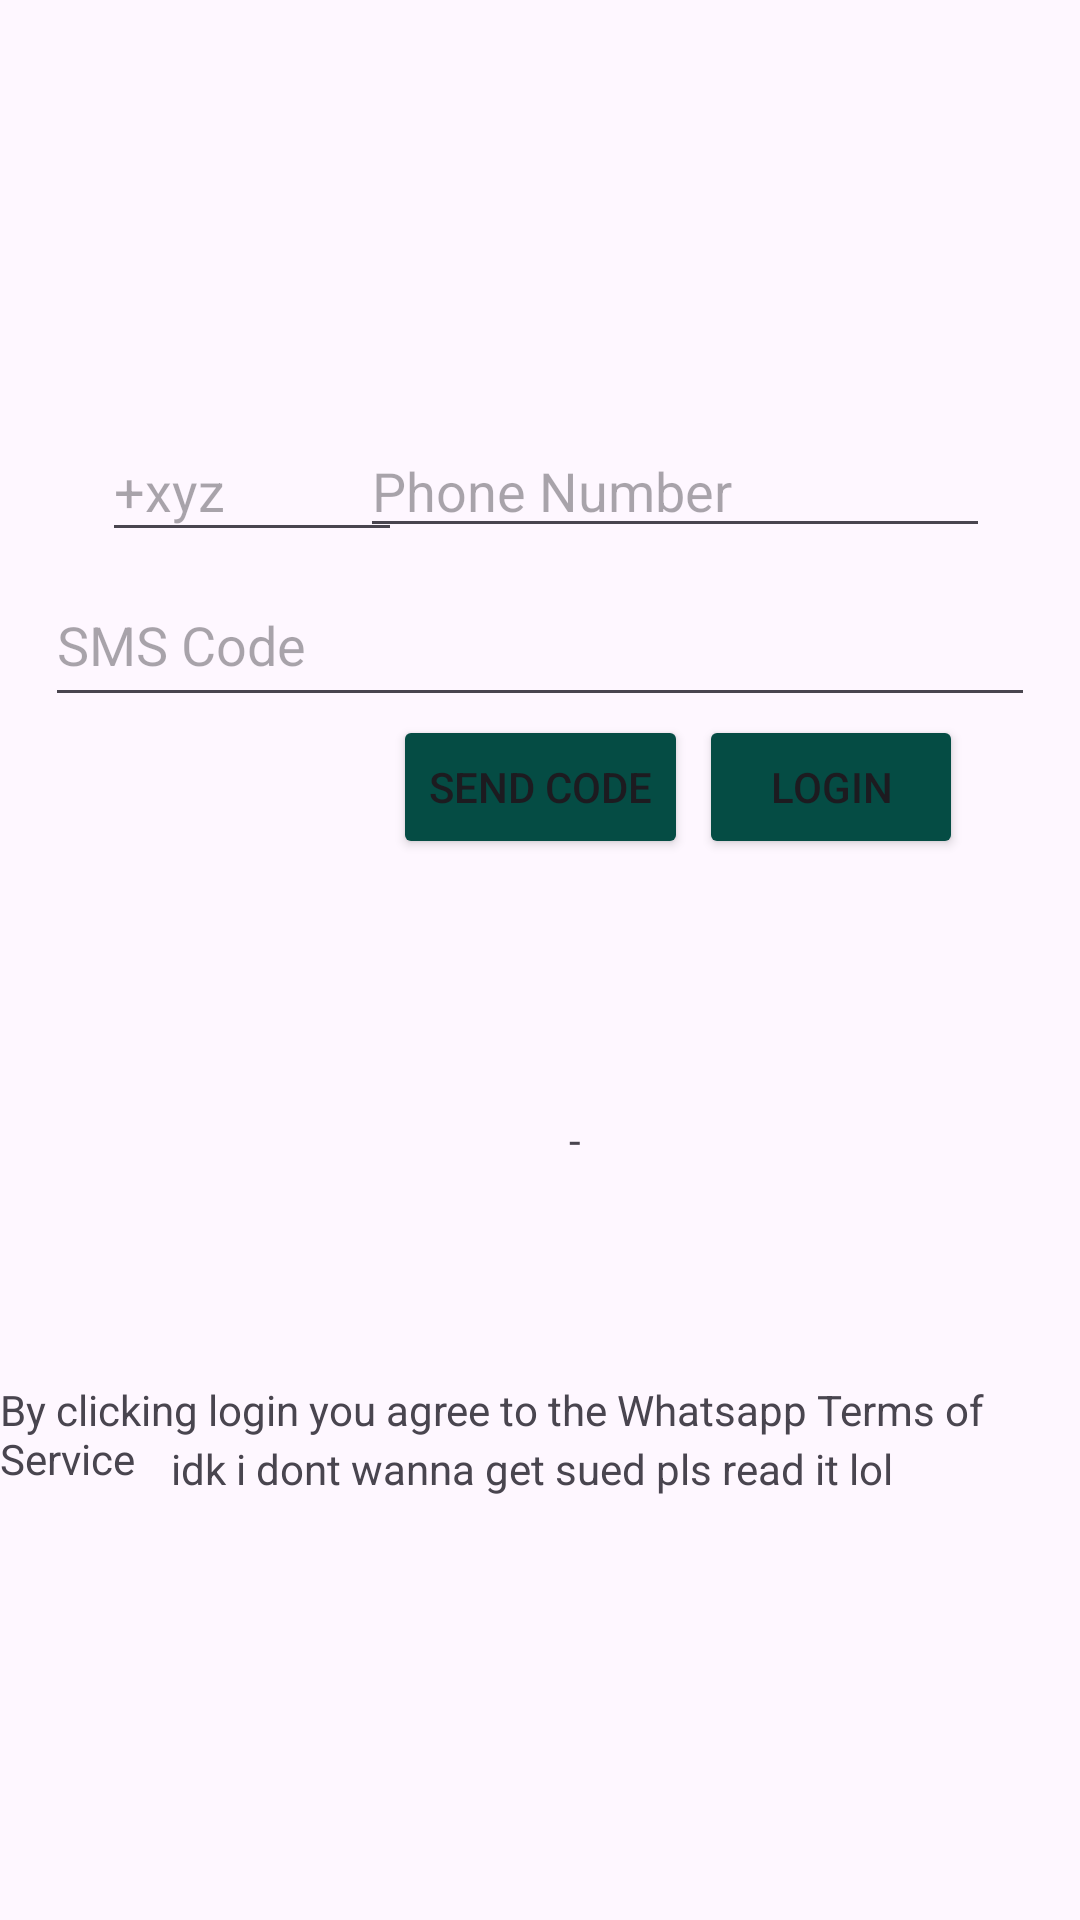

Android layout source for this screen:
<!-- AndroidManifest.xml: application theme Theme.ZuckApp -->
<!-- res/layout/activity_login.xml -->
<?xml version="1.0" encoding="utf-8"?>

<androidx.constraintlayout.widget.ConstraintLayout xmlns:android="http://schemas.android.com/apk/res/android"
    xmlns:app="http://schemas.android.com/apk/res-auto"
    xmlns:tools="http://schemas.android.com/tools"
    android:layout_width="match_parent"
    android:layout_height="match_parent">

    <EditText
        android:id="@+id/phone_number"
        android:layout_width="wrap_content"
        android:layout_height="wrap_content"
        android:ems="10"
        android:hint="Phone Number"
        android:inputType="textPersonName"
        app:layout_constraintBottom_toBottomOf="parent"
        app:layout_constraintEnd_toEndOf="parent"
        app:layout_constraintHorizontal_bias="0.8"
        app:layout_constraintStart_toStartOf="parent"
        app:layout_constraintTop_toTopOf="parent"
        app:layout_constraintVertical_bias="0.236" />

    <EditText
        android:id="@+id/editTextTextPersonName3"
        android:layout_width="330dp"
        android:layout_height="51dp"
        android:ems="10"
        android:hint="SMS Code"
        android:inputType="textPersonName"
        app:layout_constraintBottom_toBottomOf="parent"
        app:layout_constraintEnd_toEndOf="parent"
        app:layout_constraintStart_toStartOf="parent"
        app:layout_constraintTop_toTopOf="parent"
        app:layout_constraintVertical_bias="0.319" />

    <EditText
        android:id="@+id/country_code_input"
        android:layout_width="100dp"
        android:layout_height="44dp"
        android:ems="10"
        android:hint="+xyz"
        android:inputType="number"
        app:layout_constraintBottom_toBottomOf="parent"
        app:layout_constraintEnd_toEndOf="parent"
        app:layout_constraintHorizontal_bias="0.131"
        app:layout_constraintStart_toStartOf="parent"
        app:layout_constraintTop_toTopOf="parent"
        app:layout_constraintVertical_bias="0.235"
        />

    <Button
        android:id="@+id/send_sms_btn"
        android:layout_width="wrap_content"
        android:layout_height="wrap_content"
        android:backgroundTint="#054c44"
        android:text="Send Code"
        app:layout_constraintBottom_toBottomOf="parent"
        app:layout_constraintEnd_toEndOf="parent"
        app:layout_constraintStart_toStartOf="parent"
        app:layout_constraintTop_toBottomOf="@+id/phone_number"
        app:layout_constraintVertical_bias="0.136" />

    <Button
        android:id="@+id/button"
        android:layout_width="wrap_content"
        android:layout_height="wrap_content"
        android:backgroundTint="#054c44"
        android:text="Login"
        app:layout_constraintBottom_toBottomOf="parent"
        app:layout_constraintEnd_toEndOf="parent"
        app:layout_constraintHorizontal_bias="0.857"
        app:layout_constraintStart_toStartOf="parent"
        app:layout_constraintTop_toBottomOf="@+id/phone_number"
        app:layout_constraintVertical_bias="0.136" />

    <TextView
        android:id="@+id/textView4"
        android:layout_width="wrap_content"
        android:layout_height="wrap_content"
        android:layout_marginTop="84dp"
        android:text="By clicking login you agree to the Whatsapp Terms of Service"
        app:layout_constraintBottom_toBottomOf="parent"
        app:layout_constraintEnd_toEndOf="parent"
        app:layout_constraintHorizontal_bias="0.491"
        app:layout_constraintStart_toStartOf="parent"
        app:layout_constraintTop_toBottomOf="@+id/button"
        app:layout_constraintVertical_bias="0.384" />

    <TextView
        android:id="@+id/status_message"
        android:layout_width="wrap_content"
        android:layout_height="wrap_content"
        android:layout_marginTop="84dp"
        android:text="-"
        app:layout_constraintBottom_toBottomOf="parent"
        app:layout_constraintEnd_toEndOf="parent"
        app:layout_constraintHorizontal_bias="0.533"
        app:layout_constraintStart_toStartOf="parent"
        app:layout_constraintTop_toBottomOf="@+id/button"
        app:layout_constraintVertical_bias="0.0" />

    <TextView
        android:id="@+id/textView5"
        android:layout_width="wrap_content"
        android:layout_height="wrap_content"
        android:layout_marginTop="84dp"
        android:text="idk i dont wanna get sued pls read it lol "
        app:layout_constraintBottom_toBottomOf="parent"
        app:layout_constraintEnd_toEndOf="parent"
        app:layout_constraintHorizontal_bias="0.491"
        app:layout_constraintStart_toStartOf="parent"
        app:layout_constraintTop_toBottomOf="@+id/button"
        app:layout_constraintVertical_bias="0.438" />

</androidx.constraintlayout.widget.ConstraintLayout>
<!-- resources referenced by this layout -->
<resources>
  <style name="Theme.ZuckApp" parent="Base.Theme.ZuckApp" />
  <style name="Base.Theme.ZuckApp" parent="Theme.Material3.DayNight.NoActionBar">
          
          
      </style>
</resources>
